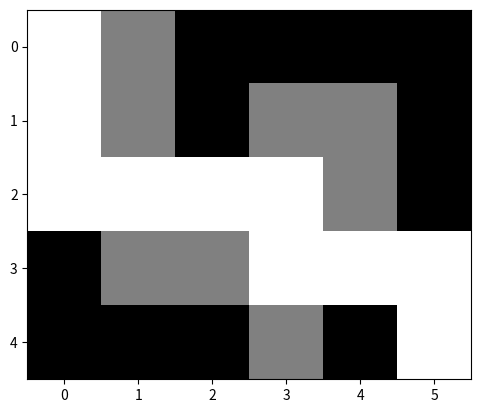

The matplotlib source for this figure:
# path_planning.py

"""
Path Planning Module for Autonomous Vehicle Navigation

This module contains the implementation of path planning algorithms
to ensure safe navigation and real-time obstacle avoidance.

Techniques Used:
- A* Algorithm
- Rapidly-exploring Random Trees (RRT)
- Dynamic Window Approach (DWA)
"""

import numpy as np
import heapq
import matplotlib.pyplot as plt

class AStar:
    def __init__(self, grid, start, goal):
        """
        Initialize the A* algorithm.

        :param grid: 2D array, grid map of the environment
        :param start: tuple, starting point (x, y)
        :param goal: tuple, goal point (x, y)
        """
        self.grid = grid
        self.start = start
        self.goal = goal
        self.open_list = []
        self.closed_list = set()
        self.came_from = {}
        self.g_score = {start: 0}
        self.f_score = {start: self.heuristic(start, goal)}
        heapq.heappush(self.open_list, (self.f_score[start], start))

    def heuristic(self, a, b):
        """
        Heuristic function for A* (Manhattan distance).

        :param a: tuple, point (x, y)
        :param b: tuple, point (x, y)
        :return: int, heuristic value
        """
        return abs(a[0] - b[0]) + abs(a[1] - b[1])

    def get_neighbors(self, node):
        """
        Get neighbors of a node.

        :param node: tuple, point (x, y)
        :return: list of tuples, neighboring points
        """
        neighbors = [
            (node[0] - 1, node[1]),
            (node[0] + 1, node[1]),
            (node[0], node[1] - 1),
            (node[0], node[1] + 1)
        ]
        valid_neighbors = [n for n in neighbors if 0 <= n[0] < len(self.grid) and 0 <= n[1] < len(self.grid[0]) and self.grid[n[0]][n[1]] == 0]
        return valid_neighbors

    def reconstruct_path(self, current):
        """
        Reconstruct the path from start to goal.

        :param current: tuple, current point
        :return: list of tuples, path from start to goal
        """
        total_path = [current]
        while current in self.came_from:
            current = self.came_from[current]
            total_path.append(current)
        return total_path[::-1]

    def search(self):
        """
        Perform the A* search algorithm.

        :return: list of tuples, path from start to goal or None if no path found
        """
        while self.open_list:
            _, current = heapq.heappop(self.open_list)
            if current == self.goal:
                return self.reconstruct_path(current)
            self.closed_list.add(current)
            for neighbor in self.get_neighbors(current):
                if neighbor in self.closed_list:
                    continue
                tentative_g_score = self.g_score[current] + 1
                if neighbor not in self.g_score or tentative_g_score < self.g_score[neighbor]:
                    self.came_from[neighbor] = current
                    self.g_score[neighbor] = tentative_g_score
                    self.f_score[neighbor] = self.g_score[neighbor] + self.heuristic(neighbor, self.goal)
                    heapq.heappush(self.open_list, (self.f_score[neighbor], neighbor))
        return None

if __name__ == "__main__":
    # Example usage
    grid = np.array([
        [0, 1, 0, 0, 0, 0],
        [0, 1, 0, 1, 1, 0],
        [0, 0, 0, 0, 1, 0],
        [0, 1, 1, 0, 0, 0],
        [0, 0, 0, 1, 0, 0]
    ])
    start = (0, 0)
    goal = (4, 5)
    astar = AStar(grid, start, goal)
    path = astar.search()
    
    if path:
        print("Path found:", path)
        # Visualization
        for (x, y) in path:
            grid[x][y] = 2
        plt.imshow(grid, cmap='gray')
        plt.show()
    else:
        print("No path found")

